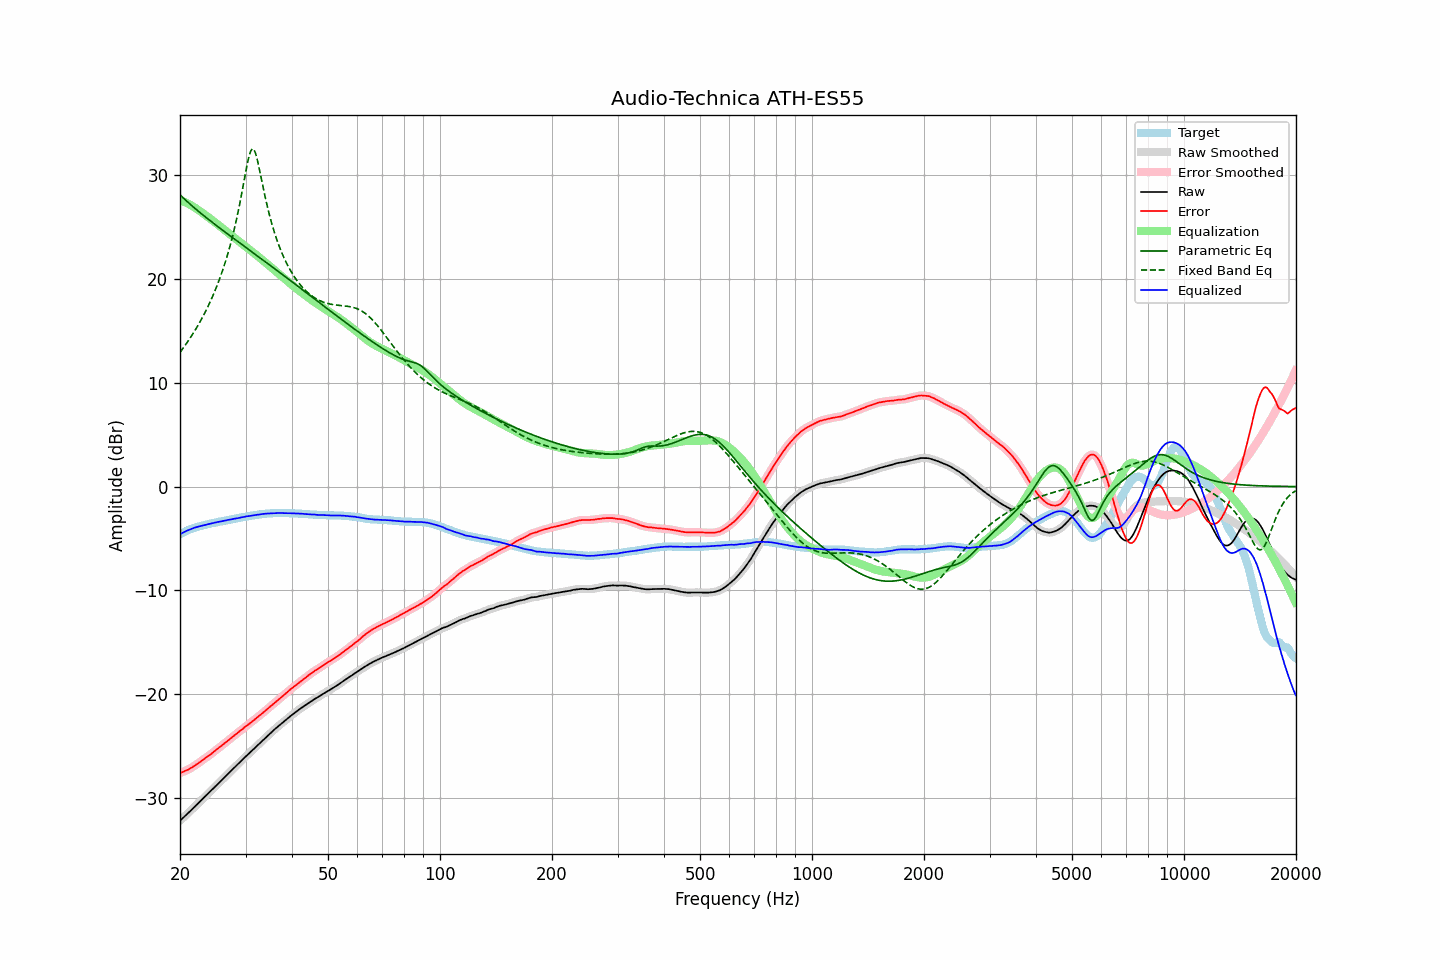

The file beside this chart, header and first rows:
frequency, raw, error, smoothed, error_smoothed, equalization, parametric_eq, fixed_band_eq, equalized_raw, equalized_smoothed, target
20.00, -32.20, -27.60, -32.20, -27.60, 27.60, 28.11, 12.93, -4.60, -4.60, -4.60
20.20, -32.05, -27.54, -32.05, -27.54, 27.54, 27.96, 13.14, -4.51, -4.51, -4.51
20.40, -31.91, -27.48, -31.91, -27.47, 27.48, 27.81, 13.35, -4.43, -4.43, -4.43
20.61, -31.76, -27.40, -31.76, -27.41, 27.41, 27.67, 13.56, -4.35, -4.35, -4.36
20.81, -31.61, -27.34, -31.61, -27.34, 27.34, 27.53, 13.78, -4.27, -4.28, -4.27
21.02, -31.47, -27.28, -31.47, -27.27, 27.26, 27.39, 14.01, -4.21, -4.20, -4.19
21.23, -31.32, -27.19, -31.32, -27.19, 27.18, 27.25, 14.24, -4.14, -4.14, -4.13
21.44, -31.17, -27.10, -31.17, -27.10, 27.09, 27.11, 14.47, -4.07, -4.08, -4.07
21.66, -31.02, -27.00, -31.02, -27.00, 27.00, 26.98, 14.71, -4.02, -4.02, -4.02
21.87, -30.87, -26.90, -30.87, -26.90, 26.90, 26.84, 14.96, -3.96, -3.96, -3.97
22.09, -30.72, -26.80, -30.72, -26.80, 26.80, 26.71, 15.22, -3.92, -3.92, -3.92
22.31, -30.57, -26.70, -30.57, -26.70, 26.69, 26.58, 15.48, -3.87, -3.87, -3.87
22.54, -30.42, -26.59, -30.42, -26.59, 26.58, 26.45, 15.75, -3.84, -3.83, -3.83
22.76, -30.27, -26.48, -30.27, -26.48, 26.47, 26.33, 16.03, -3.79, -3.80, -3.79
22.99, -30.12, -26.36, -30.12, -26.36, 26.36, 26.20, 16.31, -3.76, -3.76, -3.76
23.22, -29.97, -26.25, -29.97, -26.25, 26.25, 26.08, 16.61, -3.72, -3.71, -3.72
23.45, -29.81, -26.13, -29.81, -26.13, 26.14, 25.95, 16.91, -3.67, -3.67, -3.68
23.69, -29.66, -26.02, -29.66, -26.02, 26.02, 25.83, 17.22, -3.64, -3.64, -3.64
23.92, -29.51, -25.91, -29.51, -25.91, 25.91, 25.71, 17.55, -3.60, -3.60, -3.60
24.16, -29.36, -25.81, -29.36, -25.80, 25.79, 25.59, 17.88, -3.57, -3.57, -3.55
24.40, -29.20, -25.68, -29.20, -25.68, 25.67, 25.47, 18.23, -3.53, -3.53, -3.52
24.65, -29.05, -25.55, -29.05, -25.55, 25.55, 25.35, 18.58, -3.50, -3.50, -3.50
24.89, -28.90, -25.43, -28.89, -25.43, 25.43, 25.23, 18.96, -3.46, -3.46, -3.47
25.14, -28.74, -25.31, -28.74, -25.31, 25.31, 25.11, 19.34, -3.42, -3.43, -3.43
25.39, -28.59, -25.19, -28.59, -25.19, 25.19, 24.99, 19.74, -3.40, -3.40, -3.40
25.65, -28.44, -25.08, -28.44, -25.07, 25.07, 24.88, 20.16, -3.37, -3.37, -3.36
25.91, -28.29, -24.95, -28.29, -24.95, 24.95, 24.76, 20.60, -3.35, -3.34, -3.34
26.16, -28.13, -24.82, -28.13, -24.83, 24.82, 24.65, 21.06, -3.30, -3.31, -3.31
26.43, -27.98, -24.71, -27.98, -24.70, 24.70, 24.53, 21.53, -3.28, -3.27, -3.27
26.69, -27.82, -24.58, -27.82, -24.58, 24.58, 24.41, 22.03, -3.24, -3.24, -3.24
26.96, -27.66, -24.45, -27.67, -24.46, 24.45, 24.30, 22.56, -3.21, -3.21, -3.21
27.23, -27.51, -24.33, -27.51, -24.33, 24.33, 24.19, 23.11, -3.18, -3.18, -3.18
27.50, -27.36, -24.21, -27.36, -24.20, 24.20, 24.07, 23.69, -3.16, -3.15, -3.15
27.77, -27.20, -24.07, -27.20, -24.08, 24.08, 23.96, 24.30, -3.12, -3.12, -3.13
28.05, -27.05, -23.96, -27.05, -23.95, 23.95, 23.84, 24.95, -3.09, -3.10, -3.09
28.33, -26.90, -23.83, -26.90, -23.83, 23.83, 23.73, 25.64, -3.07, -3.07, -3.07
28.62, -26.75, -23.71, -26.75, -23.71, 23.71, 23.61, 26.36, -3.04, -3.04, -3.04
28.90, -26.59, -23.59, -26.59, -23.59, 23.58, 23.50, 27.12, -3.00, -3.01, -3.00
29.19, -26.44, -23.46, -26.44, -23.47, 23.46, 23.39, 27.91, -2.98, -2.98, -2.98
29.48, -26.29, -23.36, -26.28, -23.34, 23.34, 23.27, 28.74, -2.95, -2.94, -2.93
29.78, -26.13, -23.21, -26.13, -23.22, 23.22, 23.16, 29.58, -2.91, -2.91, -2.92
30.08, -25.98, -23.09, -25.98, -23.10, 23.10, 23.05, 30.41, -2.88, -2.88, -2.89
30.38, -25.84, -22.98, -25.84, -22.98, 22.98, 22.93, 31.19, -2.86, -2.86, -2.86
30.68, -25.70, -22.87, -25.70, -22.86, 22.86, 22.82, 31.86, -2.84, -2.84, -2.83
30.99, -25.56, -22.75, -25.56, -22.75, 22.74, 22.71, 32.33, -2.82, -2.82, -2.81
31.30, -25.41, -22.62, -25.41, -22.62, 22.62, 22.59, 32.54, -2.79, -2.79, -2.79
31.61, -25.26, -22.50, -25.26, -22.50, 22.50, 22.48, 32.46, -2.76, -2.76, -2.76
31.93, -25.11, -22.37, -25.11, -22.37, 22.37, 22.36, 32.10, -2.74, -2.74, -2.74
32.24, -24.97, -22.25, -24.97, -22.25, 22.25, 22.25, 31.54, -2.72, -2.72, -2.72
32.57, -24.82, -22.13, -24.82, -22.12, 22.12, 22.13, 30.86, -2.70, -2.70, -2.69
32.89, -24.67, -22.00, -24.67, -22.00, 22.00, 22.02, 30.11, -2.67, -2.67, -2.67
33.22, -24.52, -21.87, -24.52, -21.87, 21.87, 21.91, 29.35, -2.65, -2.65, -2.65
33.55, -24.37, -21.74, -24.37, -21.74, 21.74, 21.79, 28.60, -2.63, -2.63, -2.63
33.89, -24.23, -21.61, -24.23, -21.61, 21.61, 21.68, 27.88, -2.62, -2.62, -2.62
34.23, -24.08, -21.48, -24.08, -21.48, 21.48, 21.56, 27.20, -2.60, -2.60, -2.60
34.57, -23.94, -21.35, -23.94, -21.35, 21.35, 21.45, 26.56, -2.59, -2.59, -2.59
34.92, -23.79, -21.21, -23.79, -21.21, 21.21, 21.33, 25.95, -2.58, -2.58, -2.58
35.27, -23.65, -21.09, -23.65, -21.08, 21.08, 21.21, 25.38, -2.57, -2.57, -2.56
35.62, -23.51, -20.94, -23.51, -20.95, 20.95, 21.10, 24.85, -2.56, -2.56, -2.57
35.97, -23.37, -20.81, -23.37, -20.82, 20.81, 20.98, 24.35, -2.55, -2.56, -2.56
... 635 more rows
